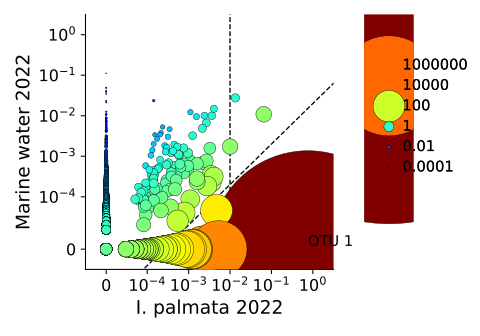

Data behind this chart, as committed beside it:
OTU	log_x	log_y	log_x/y	r
OTU 1	-0.0869	-5.188	5.102	200.6
OTU 2	-1.155	-1.861	0.7067	1.273
OTU 3	-4.958	-5.188	0.2302	0.7355
OTU 4	-3.616	-5.188	1.573	3.45
OTU 5	-4.958	-1.951	-3.007	0.0177
OTU 6	-4.958	-2.477	-2.482	0.03241
OTU 7	-4.958	-5.188	0.2302	0.7355
OTU 8	-1.84	-1.457	-0.3829	0.3631
OTU 9	-4.958	-5.188	0.2302	0.7355
OTU 10	-2.929	-1.81	-1.119	0.1556
OTU 11	-4.958	-1.944	-3.015	0.01755
OTU 13	-4.958	-5.188	0.2302	0.7355
OTU 14	-4.958	-2.785	-2.173	0.04624
OTU 15	-4.958	-5.188	0.2302	0.7355
OTU 16	-2.412	-1.897	-0.5142	0.3122
OTU 17	-4.958	-3.41	-1.548	0.09496
OTU 18	-2.543	-2.074	-0.4692	0.3288
OTU 19	-4.958	-0.8505	-4.108	0.004985
OTU 20	-4.958	-1.361	-3.598	0.008969
OTU 21	-2.358	-1.726	-0.6324	0.2725
OTU 22	-3.527	-3.489	-0.03745	0.5405
OTU 23	-2.587	-1.895	-0.6924	0.2543
OTU 24	-4.958	-5.188	0.2302	0.7355
OTU 25	-3.616	-2.175	-1.441	0.1074
OTU 26	-2.616	-3.065	0.4487	0.946
OTU 27	-2.457	-2.7	0.2427	0.7462
OTU 28	-2.542	-3.012	0.4707	0.9703
OTU 29	-4.958	-1.201	-3.757	0.007466
OTU 30	-3.286	-5.188	1.902	5.043
OTU 31	-4.958	-1.213	-3.745	0.007571
OTU 32	-1.967	-2.658	0.6912	1.251
OTU 33	-2.429	-3.35	0.9202	1.628
OTU 34	-2.994	-3.225	0.2302	0.7355
OTU 35	-4.958	-3.159	-1.799	0.07111
OTU 36	-4.958	-1.287	-3.672	0.008235
OTU 37	-4.958	-1.289	-3.67	0.008254
OTU 38	-3.402	-3.657	0.255	0.7569
OTU 39	-4.958	-1.317	-3.641	0.008527
OTU 40	-2.782	-1.918	-0.864	0.2087
OTU 41	-4.958	-5.188	0.2302	0.7355
OTU 42	-2.929	-3.004	0.07484	0.6151
OTU 43	-2.99	-2.816	-0.1743	0.4617
OTU 44	-2.422	-3.545	1.123	2.057
OTU 45	-3.44	-2.23	-1.21	0.1401
OTU 46	-4.958	-5.188	0.2302	0.7355
OTU 47	-3.56	-2.638	-0.9221	0.1952
OTU 48	-4.958	-3.197	-1.761	0.0743
OTU 49	-4.958	-1.529	-3.43	0.01088
OTU 50	-3.325	-2.609	-0.7162	0.2474
OTU 51	-4.958	-5.188	0.2302	0.7355
OTU 52	-4.958	-5.188	0.2302	0.7355
OTU 53	-4.958	-5.188	0.2302	0.7355
OTU 54	-4.958	-5.188	0.2302	0.7355
OTU 55	-3.844	-1.525	-2.319	0.03909
OTU 56	-4.958	-2.263	-2.695	0.02535
OTU 57	-4.958	-5.188	0.2302	0.7355
OTU 58	-4.958	-5.188	0.2302	0.7355
OTU 59	-4.958	-1.567	-3.392	0.01137
OTU 60	-4.958	-3.151	-1.807	0.07045
OTU 61	-3.378	-5.188	1.81	4.534
... 122 more rows
